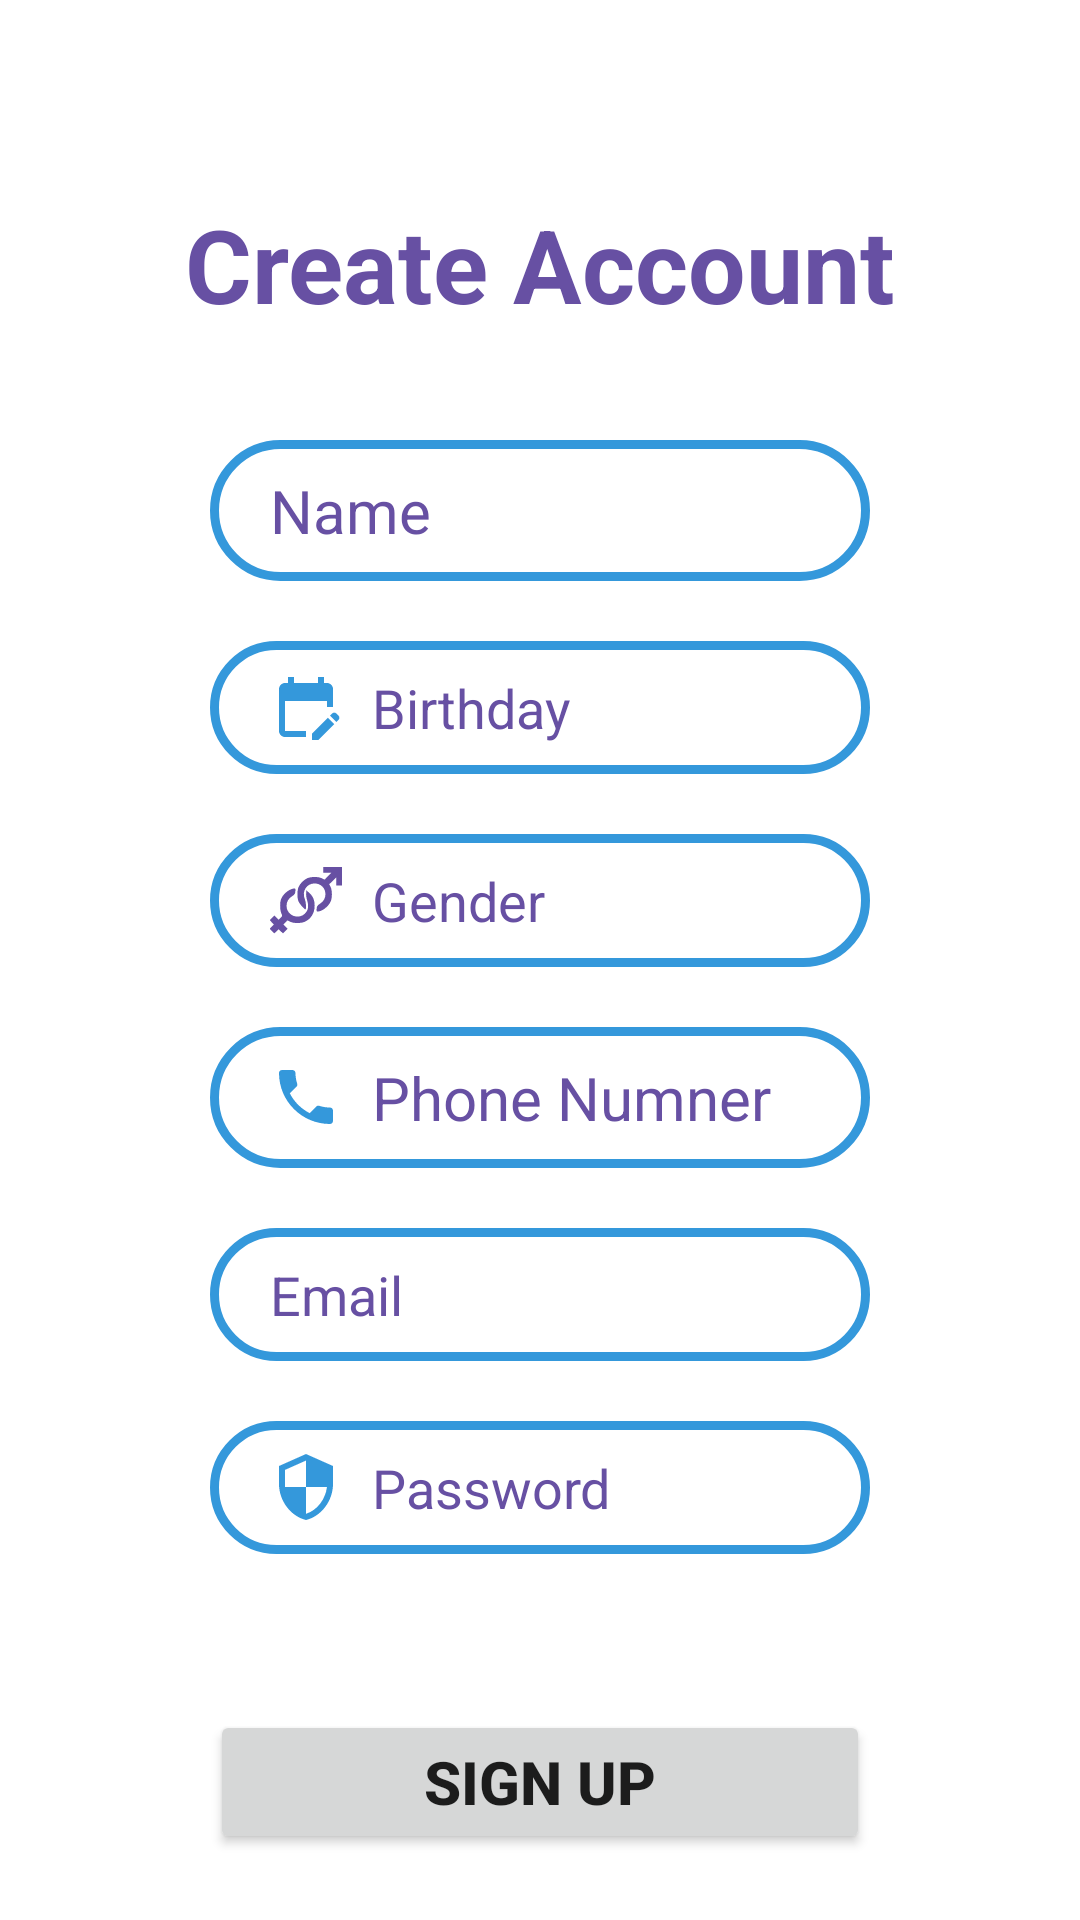

Produce the Android XML layout that renders to this screen, including the resource entries it uses.
<!-- AndroidManifest.xml: application theme Theme.LocationMonitoring -->
<!-- res/layout/activity_passengerregistration.xml -->
<?xml version="1.0" encoding="utf-8"?>
<androidx.constraintlayout.widget.ConstraintLayout xmlns:android="http://schemas.android.com/apk/res/android"
    xmlns:app="http://schemas.android.com/apk/res-auto"
    xmlns:tools="http://schemas.android.com/tools"
    android:layout_width="match_parent"
    android:layout_height="match_parent"
    android:background="#FFFFFF"
    android:paddingLeft="20dp"
    android:paddingTop="10dp"
    android:paddingRight="20dp"
    android:paddingBottom="10dp"
    tools:context=".ui.passengerregistration">

    <TextView
        android:id="@+id/pregistration"
        android:layout_width="wrap_content"
        android:layout_height="wrap_content"
        android:text="Create Account"
        android:textColor="#6750A3"
        android:textSize="34sp"
        android:textStyle="bold"
        app:layout_constraintBottom_toBottomOf="parent"
        app:layout_constraintEnd_toEndOf="parent"
        app:layout_constraintStart_toStartOf="parent"
        app:layout_constraintTop_toTopOf="parent"
        app:layout_constraintVertical_bias="0.096" />

    <EditText
        android:id="@+id/name"
        android:layout_width="0dp"
        android:layout_height="wrap_content"
        android:layout_marginStart="50dp"
        android:layout_marginTop="36dp"
        android:layout_marginEnd="50dp"
        android:background="@drawable/input_bg"
        android:drawableLeft="@drawable/baseline_person_24"
        android:drawablePadding="10dp"
        android:ems="10"
        android:hint="Name"
        android:inputType="text"
        android:paddingLeft="20dp"
        android:paddingTop="10dp"
        android:paddingRight="20dp"
        android:paddingBottom="10dp"
        android:textColor="#6750A3"
        android:textColorHint="#6750A3"
        android:textSize="20sp"
        app:layout_constraintEnd_toEndOf="parent"
        app:layout_constraintHorizontal_bias="0.514"
        app:layout_constraintStart_toStartOf="parent"
        app:layout_constraintTop_toBottomOf="@+id/pregistration" />

    <EditText
        android:id="@+id/phone"
        android:layout_width="0dp"
        android:layout_height="wrap_content"
        android:layout_marginStart="50dp"
        android:layout_marginTop="20dp"
        android:layout_marginEnd="50dp"
        android:background="@drawable/input_bg"
        android:drawableLeft="@drawable/baseline_local_phone_24"
        android:drawablePadding="10dp"
        android:ems="10"
        android:hint="Phone Numner"
        android:inputType="phone"
        android:paddingLeft="20dp"
        android:paddingTop="10dp"
        android:paddingRight="20dp"
        android:paddingBottom="10dp"
        android:textColor="#6750A3"
        android:textColorHint="#6750A3"
        android:textSize="20sp"
        app:layout_constraintEnd_toEndOf="parent"
        app:layout_constraintStart_toStartOf="parent"
        app:layout_constraintTop_toBottomOf="@+id/gender" />

    <EditText
        android:id="@+id/gender"
        android:layout_width="0dp"
        android:layout_height="wrap_content"
        android:layout_marginStart="50dp"
        android:layout_marginTop="20dp"
        android:layout_marginEnd="50dp"
        android:background="@drawable/input_bg"
        android:drawableLeft="@drawable/icons8_gender_100"
        android:drawablePadding="10dp"
        android:ems="10"
        android:hint="Gender"
        android:inputType="text"
        android:paddingLeft="20dp"
        android:paddingTop="10dp"
        android:paddingRight="20dp"
        android:paddingBottom="10dp"
        android:textColor="#6750A3"
        android:textColorHint="#6750A3"
        app:layout_constraintEnd_toEndOf="parent"
        app:layout_constraintStart_toStartOf="parent"
        app:layout_constraintTop_toBottomOf="@+id/birthday" />

    <EditText
        android:id="@+id/birthday"
        android:layout_width="0dp"
        android:layout_height="wrap_content"
        android:layout_marginStart="50dp"
        android:layout_marginTop="20dp"
        android:layout_marginEnd="50dp"
        android:background="@drawable/input_bg"
        android:drawableLeft="@drawable/baseline_edit_calendar_24"
        android:drawablePadding="10dp"
        android:ems="10"
        android:hint="Birthday"
        android:inputType="date"
        android:paddingLeft="20dp"
        android:paddingTop="10dp"
        android:paddingRight="20dp"
        android:paddingBottom="10dp"
        android:focusable="false"
        android:textColor="#6750A3"
        android:textColorHint="#6750A3"
        app:layout_constraintEnd_toEndOf="parent"
        app:layout_constraintStart_toStartOf="parent"
        app:layout_constraintTop_toBottomOf="@+id/name" />

    <EditText
        android:id="@+id/email"
        android:layout_width="0dp"
        android:layout_height="wrap_content"
        android:layout_marginStart="50dp"
        android:layout_marginTop="20dp"
        android:layout_marginEnd="50dp"
        android:background="@drawable/input_bg"
        android:drawableLeft="@drawable/baseline_email_24"
        android:drawablePadding="10dp"
        android:ems="10"
        android:hint="Email"
        android:inputType="textEmailAddress"
        android:paddingLeft="20dp"
        android:paddingTop="10dp"
        android:paddingRight="20dp"
        android:paddingBottom="10dp"
        android:textColor="#6750A3"
        android:textColorHint="#6750A3"
        app:layout_constraintEnd_toEndOf="parent"
        app:layout_constraintStart_toStartOf="parent"
        app:layout_constraintTop_toBottomOf="@+id/phone" />

    <EditText
        android:id="@+id/password"
        android:layout_width="0dp"
        android:layout_height="wrap_content"
        android:layout_marginStart="50dp"
        android:layout_marginTop="20dp"
        android:layout_marginEnd="50dp"
        android:background="@drawable/input_bg"
        android:drawableLeft="@drawable/baseline_security_24"
        android:drawablePadding="10dp"
        android:ems="10"
        android:hint="Password"
        android:inputType="textPassword"
        android:paddingLeft="20dp"
        android:paddingTop="10dp"
        android:paddingRight="20dp"
        android:paddingBottom="10dp"
        android:textColor="#6750A3"
        android:textColorHint="#6750A3"
        app:layout_constraintEnd_toEndOf="parent"
        app:layout_constraintStart_toStartOf="parent"
        app:layout_constraintTop_toBottomOf="@+id/email" />

    <LinearLayout
        android:layout_width="match_parent"
        android:layout_height="wrap_content"
        android:layout_marginStart="20dp"
        android:layout_marginEnd="20dp"
        android:gravity="center"
        app:layout_constraintBottom_toTopOf="@+id/register"
        app:layout_constraintEnd_toEndOf="parent"
        app:layout_constraintStart_toStartOf="parent"
        app:layout_constraintTop_toBottomOf="@+id/password">

        <ProgressBar
            android:id="@+id/progressbar"
            android:layout_width="wrap_content"
            android:layout_height="wrap_content"
            android:visibility="gone" />
    </LinearLayout>


    <Button
        android:id="@+id/register"
        android:layout_width="0dp"
        android:layout_height="wrap_content"
        android:layout_marginStart="50dp"
        android:layout_marginTop="40dp"
        android:layout_marginEnd="50dp"
        android:paddingTop="10dp"
        android:paddingBottom="10dp"
        android:text="Sign Up"
        android:textSize="20sp"
        android:textStyle="bold"
        app:layout_constraintBottom_toBottomOf="parent"
        app:layout_constraintEnd_toEndOf="parent"
        app:layout_constraintStart_toStartOf="parent"
        app:layout_constraintTop_toBottomOf="@+id/password" />

</androidx.constraintlayout.widget.ConstraintLayout>
<!-- resources referenced by this layout -->
<resources>
  <!-- drawable baseline_edit_calendar_24 (drawable-v24) -->
  <vector android:height="24dp" android:tint="@color/blue1"
      android:viewportHeight="24" android:viewportWidth="24"
      android:width="24dp" xmlns:android="http://schemas.android.com/apk/res/android">
      <path android:fillColor="@android:color/white" android:pathData="M12,22H5c-1.11,0 -2,-0.9 -2,-2L3.01,6c0,-1.1 0.88,-2 1.99,-2h1V2h2v2h8V2h2v2h1c1.1,0 2,0.9 2,2v6h-2v-2H5v10h7V22zM22.13,16.99l0.71,-0.71c0.39,-0.39 0.39,-1.02 0,-1.41l-0.71,-0.71c-0.39,-0.39 -1.02,-0.39 -1.41,0l-0.71,0.71L22.13,16.99zM21.42,17.7l-5.3,5.3H14v-2.12l5.3,-5.3L21.42,17.7z"/>
  </vector>
  <!-- drawable baseline_local_phone_24 (drawable-v24) -->
  <vector android:height="24dp" android:tint="@color/blue1"
      android:viewportHeight="24" android:viewportWidth="24"
      android:width="24dp" xmlns:android="http://schemas.android.com/apk/res/android">
      <path android:fillColor="@android:color/white" android:pathData="M6.62,10.79c1.44,2.83 3.76,5.14 6.59,6.59l2.2,-2.2c0.27,-0.27 0.67,-0.36 1.02,-0.24 1.12,0.37 2.33,0.57 3.57,0.57 0.55,0 1,0.45 1,1V20c0,0.55 -0.45,1 -1,1 -9.39,0 -17,-7.61 -17,-17 0,-0.55 0.45,-1 1,-1h3.5c0.55,0 1,0.45 1,1 0,1.25 0.2,2.45 0.57,3.57 0.11,0.35 0.03,0.74 -0.25,1.02l-2.2,2.2z"/>
  </vector>
  <!-- drawable baseline_security_24 (drawable-v24) -->
  <vector android:height="24dp" android:tint="@color/blue1"
      android:viewportHeight="24" android:viewportWidth="24"
      android:width="24dp" xmlns:android="http://schemas.android.com/apk/res/android">
      <path android:fillColor="@android:color/white" android:pathData="M12,1L3,5v6c0,5.55 3.84,10.74 9,12 5.16,-1.26 9,-6.45 9,-12L21,5l-9,-4zM12,11.99h7c-0.53,4.12 -3.28,7.79 -7,8.94L12,12L5,12L5,6.3l7,-3.11v8.8z"/>
  </vector>
  <!-- drawable input_bg (drawable-v24) -->
  <?xml version="1.0" encoding="utf-8"?>
  <shape xmlns:android="http://schemas.android.com/apk/res/android">
      <stroke android:color="@color/blue1" android:width="3dp"/>
      <corners android:radius="30dp" />
  
  </shape>
  <style name="Theme.LocationMonitoring" parent="Theme.MaterialComponents.DayNight.DarkActionBar">
          
          <item name="colorPrimary">@color/blue</item>
          <item name="colorPrimaryVariant">@color/blue1</item>
          <item name="colorOnPrimary">@color/white</item>
          
          <item name="colorSecondary">@color/teal_200</item>
          <item name="colorSecondaryVariant">@color/teal_700</item>
          <item name="colorOnSecondary">@color/black</item>
          
          <item name="android:statusBarColor" tools:targetApi="l">?attr/colorPrimaryVariant</item>
          
      </style>
  <color name="blue1">#3498DB</color>
  <color name="blue">#5DADE2</color>
  <color name="white">#FFFFFFFF</color>
  <color name="teal_200">#FF03DAC5</color>
  <color name="teal_700">#FF018786</color>
  <color name="black">#FF000000</color>
</resources>
